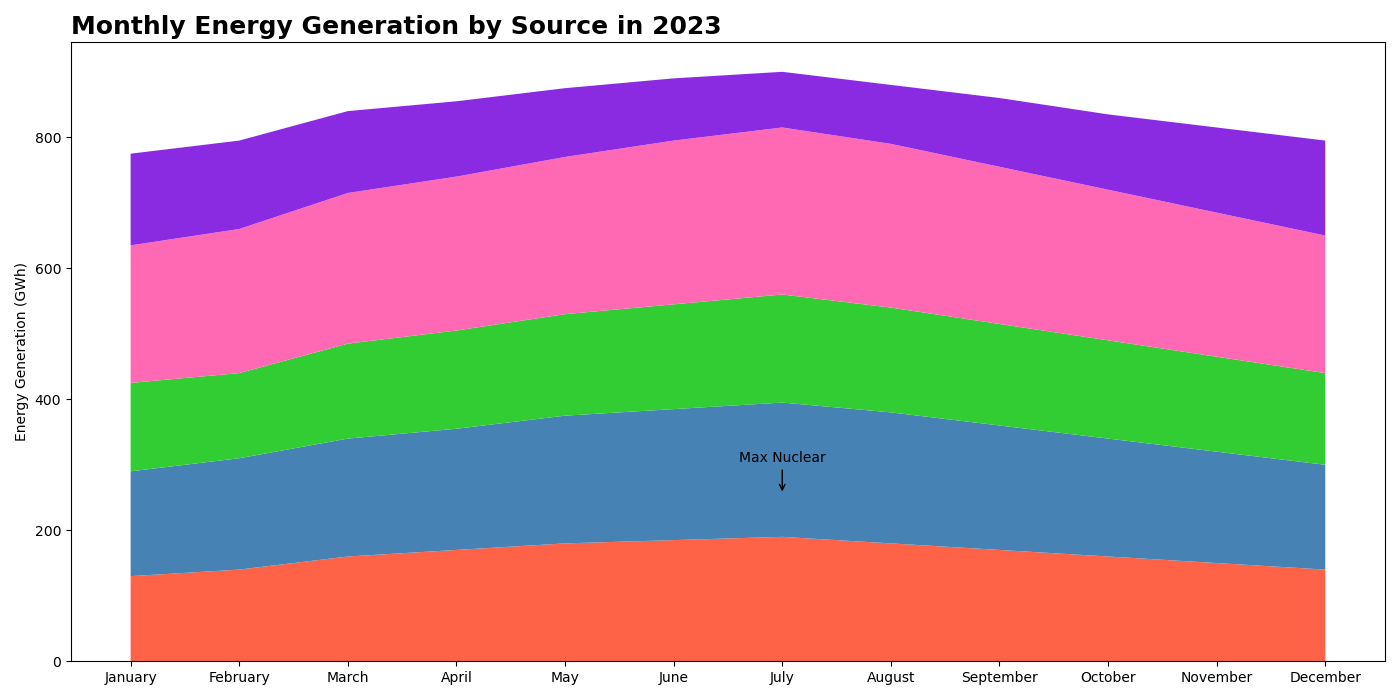

The file beside this chart, header and first rows:
Month, Solar, Wind, Hydro, Nuclear, Coal
January, 130, 160, 135, 210, 140
February, 140, 170, 130, 220, 135
March, 160, 180, 145, 230, 125
April, 170, 185, 150, 235, 115
May, 180, 195, 155, 240, 105
June, 185, 200, 160, 250, 95
July, 190, 205, 165, 255, 85
August, 180, 200, 160, 250, 90
September, 170, 190, 155, 240, 105
October, 160, 180, 150, 230, 115
November, 150, 170, 145, 220, 130
December, 140, 160, 140, 210, 145
